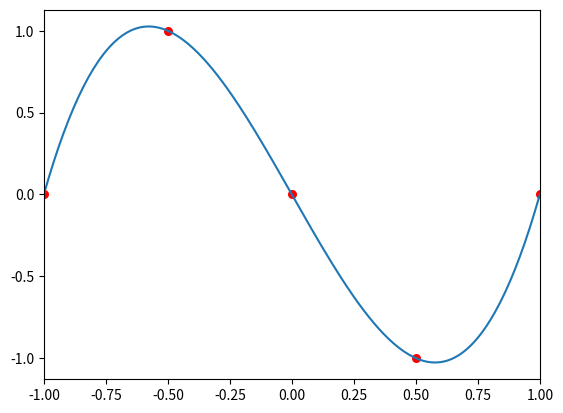

Write the Python code that produced this figure.
#!/usr/bin/env python
# coding: utf-8

# In[2]:


# [redacted]
# [redacted]
#レポート4-2 
#ラグランジュ補間による5点の推定
import matplotlib
import matplotlib.pyplot as plt
from math import*

def Draw(xs,xe,px,py,lx,ly):
    fig = plt.figure()
    graph = fig.add_subplot()
    graph.set_xlim(xs,xe)

    graph.plot(lx,ly)
    graph.scatter(px,py,s=30,c= "red")

    plt.show()

#ラグランジュ補間関数
def Lagrange(N,px,py,x):
    y = 0.0
    for j in range(N):
        lj = 1.0
        for i in range(N):
            if i != j:
                lj = lj*(x-px[i])/(px[j]-px[i])
        
        y = y + py[j]*lj
    
    return y
N = 5
px = [-1.0,-0.5,0.0,0.5,1.0]
py = [0.0,1.0,0.0,-1.0,0.0]
M = 100
lx = []
ly = []

for i in range(-M,M+1):
    x = i/M
    y = Lagrange(N,px,py,x)
    #print("{0:.3f} {1:.3f}".format(x,y))
    lx += [x]
    ly += [y]

Draw(-1.0,1.0,px,py,lx,ly)

